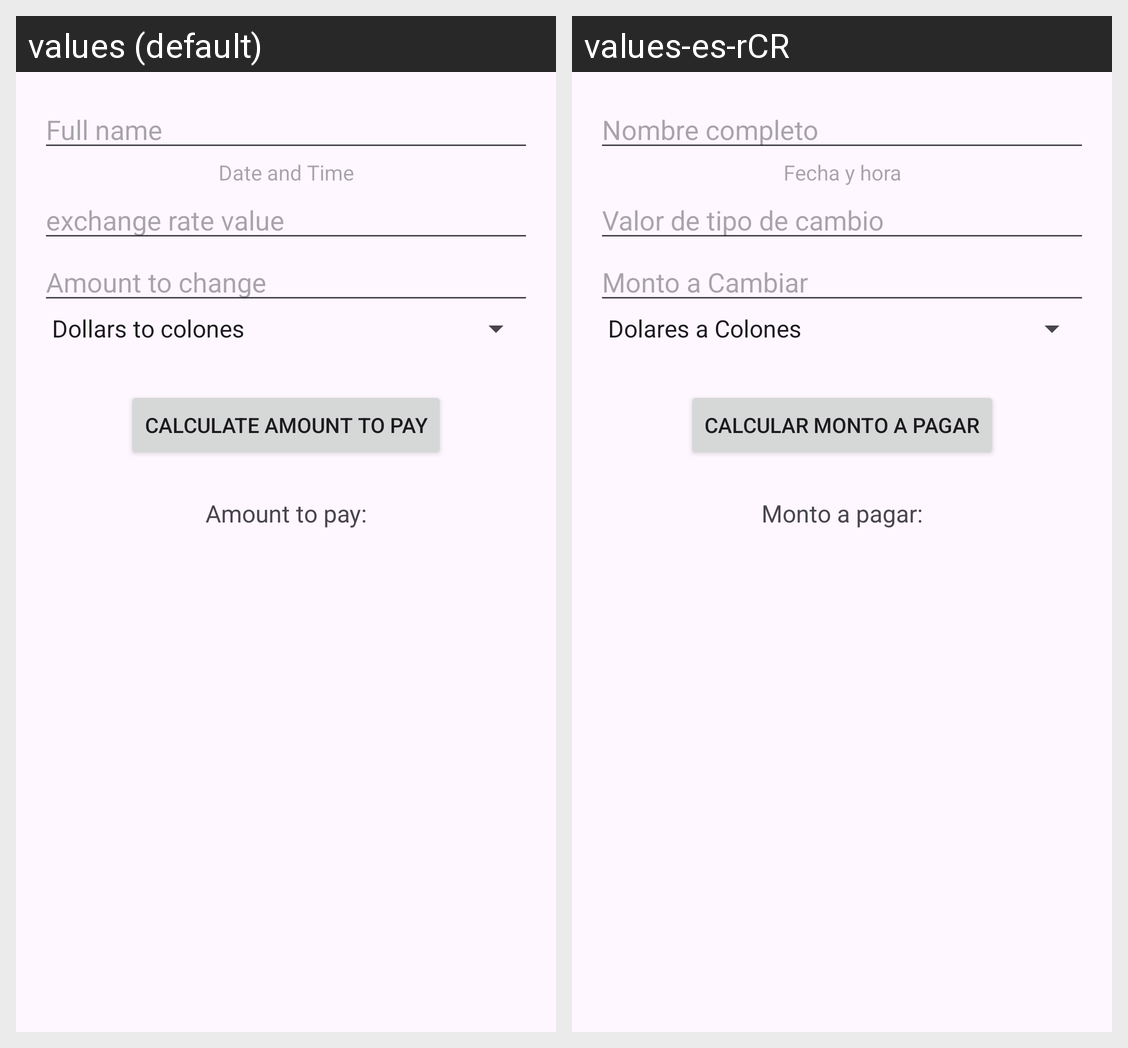

The same Android screen rendered under two of its app's locales, left to right. List the strings drawn on it with the default value and each locale's translation.
Android screen res/layout/activity_tcam_main.xml rendered under 2 locales, left to right: values (default), values-es-rCR. Device: Nexus 5 (rendered at 1080×1920; each locale shown at half size, 540×960, under a caption strip naming it); theme Theme.ExamenI.
Strings drawn on this screen, with the default value and each locale's value (text and hints the layout hard-codes, and strings that could not be matched under every locale, appear in the picture but are not listed):

tcam_PersonName
  values: Full name
  values-es-rCR: Nombre completo

tcam_DateTime
  values: Date and Time
  values-es-rCR: Fecha y hora

tcam_ValueChange
  values: exchange rate value
  values-es-rCR: Valor de tipo de cambio

tcam_AmountChange
  values: Amount to change
  values-es-rCR: Monto a Cambiar

tcam_CalculateAmount
  values: Calculate amount to pay
  values-es-rCR: Calcular monto a pagar

tcam_AmountPay
  values: Amount to pay:
  values-es-rCR: Monto a pagar:
